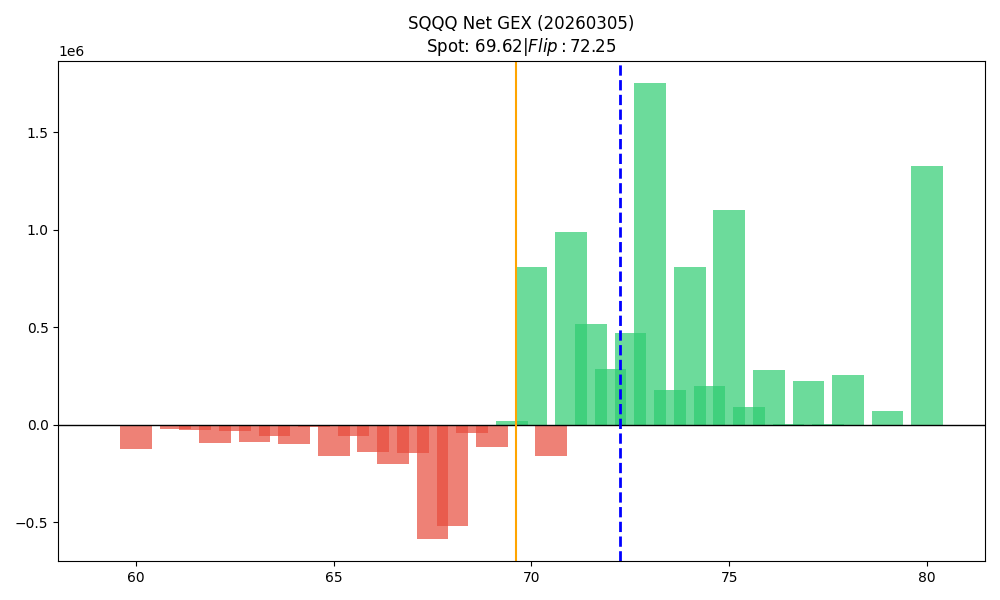

Values plotted in this chart, from the file beside it:
strike, call_gex, put_gex, call_dex, put_dex, net_greek_delta, net_gex
59.5, 0.0, 5973, 0.0, -48957, -0.1172, -5973
60.0, 38044, 161388, 14187067, -775877, 0.4653, -123344
60.5, 0.0, 110, 362024, -865.4, 0.9788, -110
61.0, 0.0, 24258, 814554, -153614, 0.276, -24258
61.5, 0.0, 28364, 48734, -178133, -0.07495, -28364
62.0, 11592, 108248, 1088645, -640730, 0.05476, -96656
62.5, 689.2, 34876, 266143, -221873, 0.01786, -34187
63.0, 17284, 105133, 1589731, -671211, 0.1225, -87849
63.5, 0.0, 59675, 201898, -177143, 0.005936, -59675
64.0, 1420, 98790, 385444, -595303, -0.03672, -97370
64.5, 320.3, 11437, 428656, -35613, 0.3136, -11117
65.0, 182750, 342899, 8046571, -1772266, 0.2428, -160150
65.5, 2449, 58791, 470730, -182306, 0.07574, -56342
66.0, 127619, 267724, 5780528, -1349562, 0.262, -140105
66.5, 59996, 259546, 2262592, -1121575, 0.102, -199550
67.0, 143898, 290116, 4386691, -1454602, 0.1873, -146217
67.5, 38130, 622460, 1588822, -2251594, -0.03347, -584330
68.0, 311387, 830764, 11886344, -4170016, 0.2149, -519377
68.5, 79727, 121895, 1941721, -426647, 0.3096, -42167
69.0, 545690, 662748, 10425606, -4948073, 0.1758, -117058
69.5, 162705, 145083, 2687117, -777503, 0.2896, 17622
70.0, 1554671, 745771, 25313120, -5271314, 0.3702, 808900
70.5, 205930, 366756, 2636174, -2477053, 0.01412, -160826
71.0, 1326719, 338893, 17095052, -2245771, 0.4459, 987826
71.5, 567582, 53039, 5564738, -353493, 0.5331, 514543
72.0, 1452570, 1166736, 17077642, -9599346, 0.1427, 285835
72.5, 502104, 32879, 4856522, -327570, 0.4801, 469226
73.0, 1794274, 43291, 16589602, -426503, 0.5026, 1750983
73.5, 222391, 44109, 2092694, -366639, 0.3537, 178282
74.0, 1181301, 374063, 10402746, -3612353, 0.2364, 807238
74.5, 205452, 7588, 1422870, -111741, 0.3752, 197864
75.0, 1550028, 446821, 18229694, -5425354, 0.258, 1103207
75.5, 90713, 1126, 831515, -15866, 0.4026, 89586
76.0, 394463, 113086, 3768187, -1660589, 0.1733, 281378
76.5, 3620, 323, 62658, -7441, 0.3605, 3297
77.0, 333745, 109316, 3318139, -2124252, 0.09596, 224429
77.5, 2122, 0.0, 35765, 0.0, 0.4281, 2122
78.0, 314244, 57362, 3031956, -1247865, 0.1636, 256882
79.0, 130779, 61915, 785456, -1344779, -0.1057, 68864
80.0, 1358783, 30138, 12781828, -701163, 0.2682, 1328645
